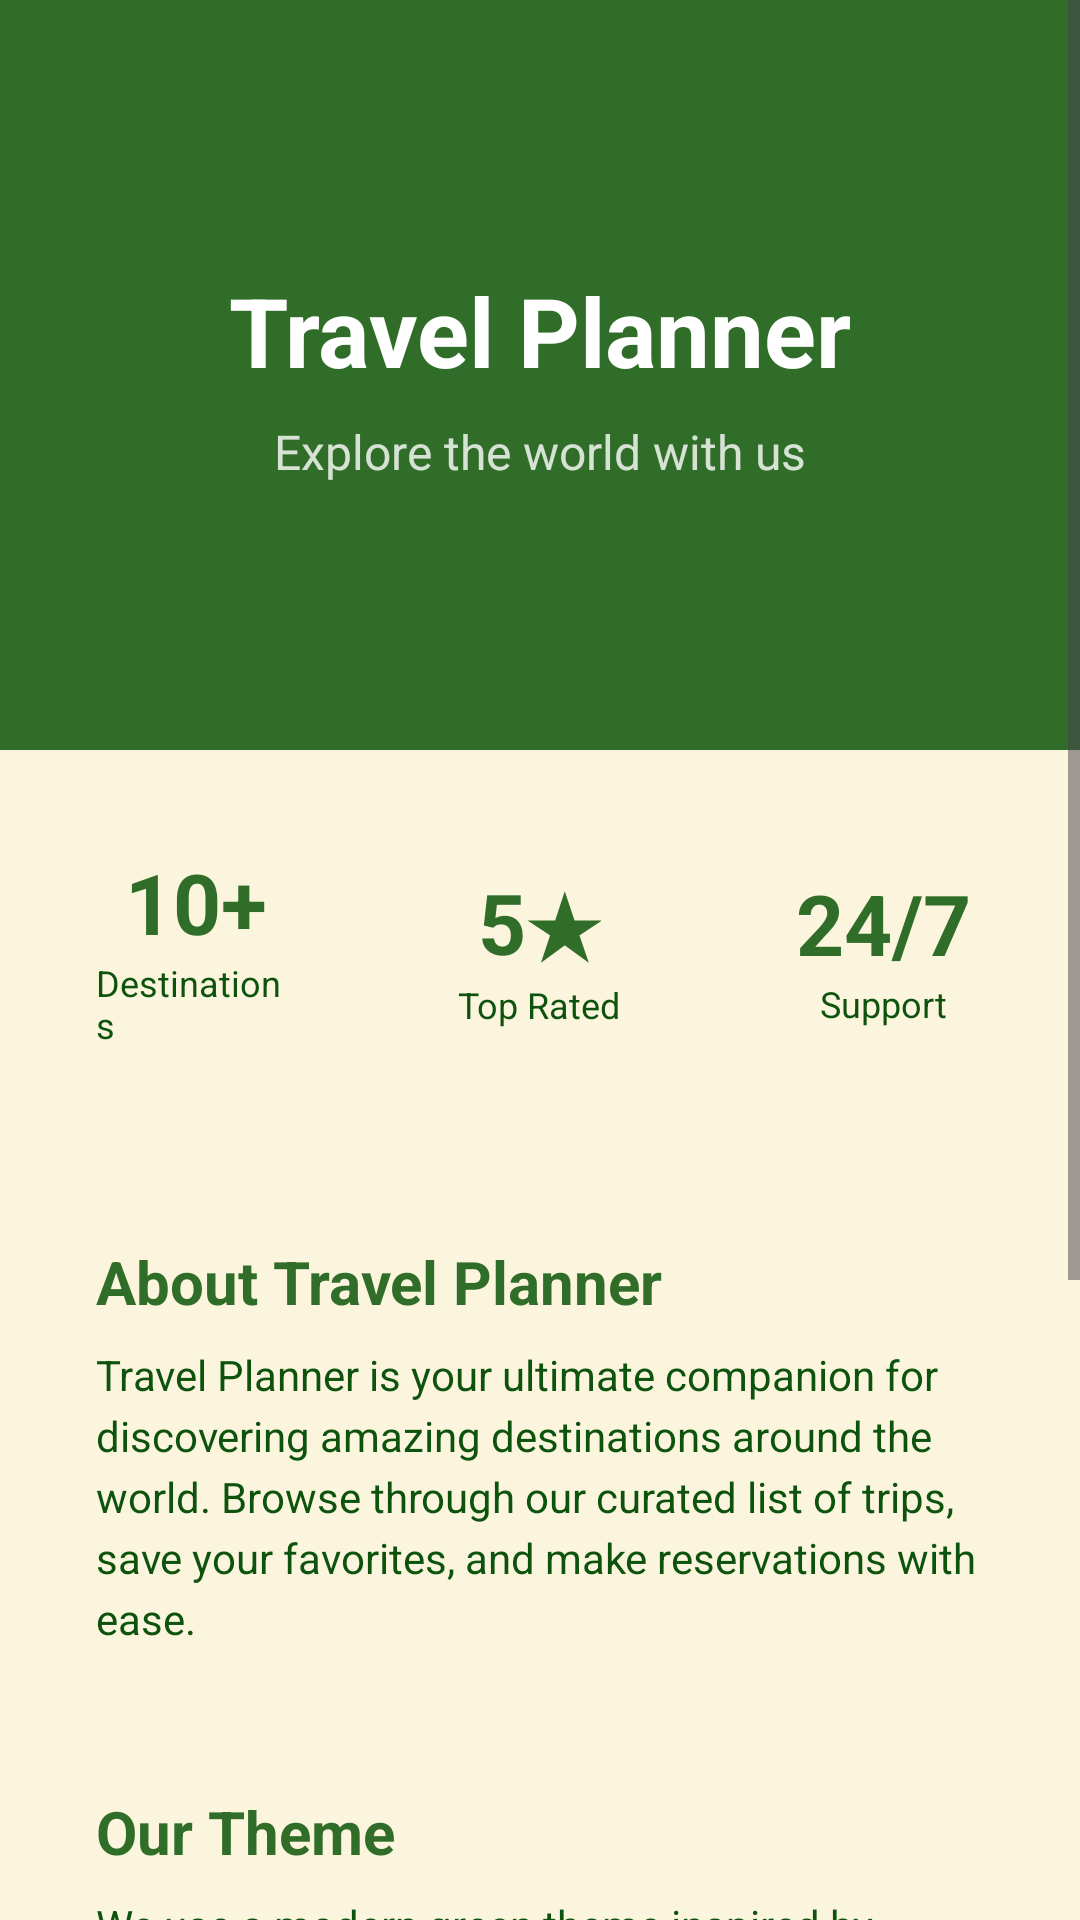

Reconstruct the res/layout file that produces this screen, plus the resources it refers to.
<!-- AndroidManifest.xml: application theme Theme.TravelPlannerApp -->
<!-- res/layout/fragment_home.xml -->
<?xml version="1.0" encoding="utf-8"?>
<ScrollView xmlns:android="http://schemas.android.com/apk/res/android"
    android:layout_width="match_parent"
    android:layout_height="match_parent"
    android:background="@color/colorBackground">

    <LinearLayout
        android:layout_width="match_parent"
        android:layout_height="wrap_content"
        android:orientation="vertical">

        
        <RelativeLayout
            android:layout_width="match_parent"
            android:layout_height="250dp"
            android:background="@color/colorPrimary">

            <ImageView
                android:layout_width="match_parent"
                android:layout_height="match_parent"
                android:src="@drawable/ic_launcher_foreground"
                android:scaleType="centerInside"
                android:alpha="0.3"/>

            <LinearLayout
                android:layout_width="match_parent"
                android:layout_height="wrap_content"
                android:orientation="vertical"
                android:gravity="center"
                android:layout_centerInParent="true"
                android:padding="24dp">

                <TextView
                    android:layout_width="wrap_content"
                    android:layout_height="wrap_content"
                    android:text="Travel Planner"
                    android:textColor="#FFFFFF"
                    android:textSize="32sp"
                    android:textStyle="bold"/>

                <TextView
                    android:layout_width="wrap_content"
                    android:layout_height="wrap_content"
                    android:text="Explore the world with us"
                    android:textColor="#CCFFFFFF"
                    android:textSize="16sp"
                    android:layout_marginTop="8dp"/>

            </LinearLayout>
        </RelativeLayout>

        
        <LinearLayout
            android:layout_width="match_parent"
            android:layout_height="wrap_content"
            android:orientation="horizontal"
            android:padding="16dp"
            android:gravity="center">

            <LinearLayout
                android:layout_width="0dp"
                android:layout_height="wrap_content"
                android:layout_weight="1"
                android:orientation="vertical"
                android:gravity="center"
                android:background="@drawable/card_background"
                android:padding="16dp"
                android:layout_marginEnd="8dp">

                <TextView
                    android:layout_width="wrap_content"
                    android:layout_height="wrap_content"
                    android:text="10+"
                    android:textColor="@color/colorPrimary"
                    android:textSize="28sp"
                    android:textStyle="bold"/>

                <TextView
                    android:layout_width="wrap_content"
                    android:layout_height="wrap_content"
                    android:text="Destinations"
                    android:textColor="@color/colorSecondary"
                    android:textSize="12sp"/>

            </LinearLayout>

            <LinearLayout
                android:layout_width="0dp"
                android:layout_height="wrap_content"
                android:layout_weight="1"
                android:orientation="vertical"
                android:gravity="center"
                android:background="@drawable/card_background"
                android:padding="16dp"
                android:layout_marginStart="8dp"
                android:layout_marginEnd="8dp">

                <TextView
                    android:layout_width="wrap_content"
                    android:layout_height="wrap_content"
                    android:text="5★"
                    android:textColor="@color/colorPrimary"
                    android:textSize="28sp"
                    android:textStyle="bold"/>

                <TextView
                    android:layout_width="wrap_content"
                    android:layout_height="wrap_content"
                    android:text="Top Rated"
                    android:textColor="@color/colorSecondary"
                    android:textSize="12sp"/>

            </LinearLayout>

            <LinearLayout
                android:layout_width="0dp"
                android:layout_height="wrap_content"
                android:layout_weight="1"
                android:orientation="vertical"
                android:gravity="center"
                android:background="@drawable/card_background"
                android:padding="16dp"
                android:layout_marginStart="8dp">

                <TextView
                    android:layout_width="wrap_content"
                    android:layout_height="wrap_content"
                    android:text="24/7"
                    android:textColor="@color/colorPrimary"
                    android:textSize="28sp"
                    android:textStyle="bold"/>

                <TextView
                    android:layout_width="wrap_content"
                    android:layout_height="wrap_content"
                    android:text="Support"
                    android:textColor="@color/colorSecondary"
                    android:textSize="12sp"/>

            </LinearLayout>

        </LinearLayout>

        
        <LinearLayout
            android:layout_width="match_parent"
            android:layout_height="wrap_content"
            android:orientation="vertical"
            android:padding="16dp"
            android:background="@drawable/card_background"
            android:layout_margin="16dp">

            <TextView
                android:layout_width="wrap_content"
                android:layout_height="wrap_content"
                android:text="About Travel Planner"
                android:textColor="@color/colorPrimary"
                android:textSize="20sp"
                android:textStyle="bold"
                android:layout_marginBottom="8dp"/>

            <TextView
                android:layout_width="wrap_content"
                android:layout_height="wrap_content"
                android:text="Travel Planner is your ultimate companion for discovering amazing destinations around the world. Browse through our curated list of trips, save your favorites, and make reservations with ease."
                android:textColor="@color/colorSecondary"
                android:textSize="14sp"
                android:lineSpacingExtra="4dp"/>

        </LinearLayout>

        
        <LinearLayout
            android:layout_width="match_parent"
            android:layout_height="wrap_content"
            android:orientation="vertical"
            android:padding="16dp"
            android:background="@drawable/card_background"
            android:layout_marginStart="16dp"
            android:layout_marginEnd="16dp"
            android:layout_marginBottom="16dp">

            <TextView
                android:layout_width="wrap_content"
                android:layout_height="wrap_content"
                android:text="Our Theme"
                android:textColor="@color/colorPrimary"
                android:textSize="20sp"
                android:textStyle="bold"
                android:layout_marginBottom="8dp"/>

            <TextView
                android:layout_width="wrap_content"
                android:layout_height="wrap_content"
                android:text="We use a modern green theme inspired by nature and adventure. Our colors reflect the beauty of the world — from lush forests to crystal clear oceans — inviting you to explore and experience new cultures."
                android:textColor="@color/colorSecondary"
                android:textSize="14sp"
                android:lineSpacingExtra="4dp"/>

        </LinearLayout>

        
        <LinearLayout
            android:layout_width="match_parent"
            android:layout_height="wrap_content"
            android:orientation="vertical"
            android:padding="16dp"
            android:background="@drawable/card_background"
            android:layout_marginStart="16dp"
            android:layout_marginEnd="16dp"
            android:layout_marginBottom="24dp">

            <TextView
                android:layout_width="wrap_content"
                android:layout_height="wrap_content"
                android:text="What We Offer"
                android:textColor="@color/colorPrimary"
                android:textSize="20sp"
                android:textStyle="bold"
                android:layout_marginBottom="12dp"/>

            <TextView
                android:layout_width="wrap_content"
                android:layout_height="wrap_content"
                android:text="✈  Browse trips from around the world"
                android:textColor="@color/colorSecondary"
                android:textSize="14sp"
                android:layout_marginBottom="8dp"/>

            <TextView
                android:layout_width="wrap_content"
                android:layout_height="wrap_content"
                android:text="⭐  Save your favorite destinations"
                android:textColor="@color/colorSecondary"
                android:textSize="14sp"
                android:layout_marginBottom="8dp"/>

            <TextView
                android:layout_width="wrap_content"
                android:layout_height="wrap_content"
                android:text="📋  Manage your reservations easily"
                android:textColor="@color/colorSecondary"
                android:textSize="14sp"
                android:layout_marginBottom="8dp"/>

            <TextView
                android:layout_width="wrap_content"
                android:layout_height="wrap_content"
                android:text="🌟  Discover special travel offers"
                android:textColor="@color/colorSecondary"
                android:textSize="14sp"/>

        </LinearLayout>

    </LinearLayout>
</ScrollView>
<!-- resources referenced by this layout -->
<resources>
  <color name="colorBackground">@color/theme_color_1</color>
  <color name="colorPrimary">@color/theme_color_3</color>
  <color name="colorSecondary">@color/theme_color_4</color>
  <style name="Theme.TravelPlannerApp" parent="Base.Theme.TravelPlannerApp" />
  <color name="theme_color_1">#FBF5DD</color>
  <color name="theme_color_3">#306D29</color>
  <color name="theme_color_4">#0D530E</color>
  <style name="Base.Theme.TravelPlannerApp" parent="Theme.Material3.DayNight.NoActionBar">
          
          
      </style>
</resources>
